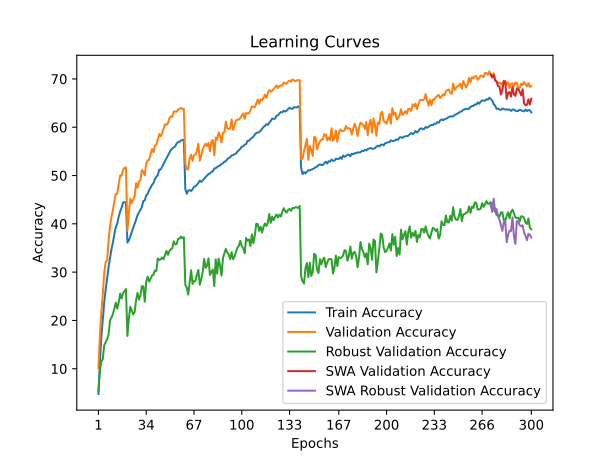

Source data for this figure (header and first rows):
time; train_accuracy; train_loss; valid_accuracy; valid_loss; valid_accuracy_robust; valid_accuracy_swa; valid_accuracy_robust_swa
106,2384; 4,7755; 4,9202; 10,1100; 4,4727; 5,3655; 10,1100; 5,3655
222,0506; 11,1658; 4,4677; 16,9600; 4,1164; 9,7241; 16,9600; 9,7241
339,2343; 16,5904; 4,1701; 21,7200; 3,9402; 11,5241; 21,7200; 11,5241
443,9665; 20,2759; 3,9796; 25,4000; 3,7641; 11,9724; 25,4000; 11,9724
550,3554; 23,7570; 3,8248; 29,9000; 3,4868; 14,8690; 29,9000; 14,8690
695,9875; 26,4077; 3,6887; 32,1400; 3,4606; 15,4552; 32,1400; 15,4552
802,8706; 28,7629; 3,5839; 32,4400; 3,4273; 16,0966; 32,4400; 16,0966
914,0563; 31,0640; 3,4826; 36,5400; 3,2722; 17,0552; 36,5400; 17,0552
1057,8926; 32,8251; 3,4083; 39,5400; 3,1262; 20,0345; 39,5400; 20,0345
1170,7280; 34,7655; 3,3212; 41,4600; 3,0995; 20,6000; 41,4600; 20,6000
1283,3115; 36,1259; 3,2656; 42,8500; 3,0383; 21,3310; 42,8500; 21,3310
1429,9765; 37,8821; 3,1907; 44,6900; 2,9532; 22,5655; 44,6900; 22,5655
1539,8272; 39,3016; 3,1381; 46,1800; 2,9234; 23,6759; 46,1800; 23,6759
1661,1766; 40,0829; 3,0983; 46,2600; 2,8908; 22,4414; 46,2600; 22,4414
1777,6675; 41,5205; 3,0439; 48,3100; 2,8449; 23,7655; 48,3100; 23,7655
1891,0296; 42,5443; 3,0084; 50,0300; 2,7990; 25,5379; 50,0300; 25,5379
2009,3893; 43,3197; 2,9708; 49,9700; 2,7850; 24,5379; 49,9700; 24,5379
2122,7112; 44,4156; 2,9310; 51,1800; 2,7627; 25,6483; 51,1800; 25,6483
2264,0218; 44,4867; 2,9278; 51,5600; 2,7548; 26,0345; 51,5600; 26,0345
2373,0739; 44,4397; 2,9228; 51,6700; 2,7337; 26,4897; 51,6700; 26,4897
2494,4608; 36,1199; 3,2598; 38,5400; 3,2323; 16,7931; 38,5400; 16,7931
2673,3443; 36,5527; 3,2433; 42,3400; 3,0216; 20,3724; 42,3400; 20,3724
2785,7236; 37,3681; 3,2086; 45,2300; 2,9357; 22,8414; 45,2300; 22,8414
2914,9308; 38,3008; 3,1668; 44,3200; 2,9718; 22,0690; 44,3200; 22,0690
3066,1005; 39,1313; 3,1329; 44,9800; 2,9701; 21,2345; 44,9800; 21,2345
3171,5851; 40,0058; 3,1036; 45,7700; 2,9572; 21,7517; 45,7700; 21,7517
3295,7040; 40,8753; 3,0719; 48,4300; 2,7990; 24,2069; 48,4300; 24,2069
3424,8114; 41,7810; 3,0295; 47,5000; 2,8140; 25,7172; 47,5000; 25,7172
3533,4694; 42,3900; 3,0021; 48,7600; 2,8363; 24,3034; 48,7600; 24,3034
3666,2683; 42,9570; 2,9824; 49,0200; 2,7923; 25,1310; 49,0200; 25,1310
3775,6454; 43,4389; 2,9588; 51,1700; 2,7151; 27,1034; 51,1700; 27,1034
3889,2832; 44,7352; 2,9206; 50,7900; 2,7097; 27,0414; 50,7900; 27,0414
4012,2685; 44,8364; 2,9034; 50,0200; 2,7773; 23,8621; 50,0200; 23,8621
4143,4542; 45,8682; 2,8671; 52,5500; 2,6795; 28,0621; 52,5500; 28,0621
4254,1020; 46,2028; 2,8488; 53,1600; 2,6228; 29,0759; 53,1600; 29,0759
4370,5111; 46,9631; 2,8298; 53,2500; 2,6324; 28,0276; 53,2500; 28,0276
4536,0408; 47,5261; 2,7966; 54,5000; 2,5504; 28,6759; 54,5000; 28,6759
4648,3956; 48,0701; 2,7831; 55,4700; 2,5705; 29,2621; 55,4700; 29,2621
4770,2244; 48,4117; 2,7656; 54,8000; 2,5893; 29,4759; 54,8000; 29,4759
5000,8301; 49,2932; 2,7332; 56,1500; 2,5559; 30,3310; 56,1500; 30,3310
5103,9613; 49,7080; 2,7106; 56,4300; 2,5135; 30,2552; 56,4300; 30,2552
5238,2723; 50,1187; 2,6966; 57,4400; 2,5001; 32,8138; 57,4400; 32,8138
5418,4446; 51,2277; 2,6601; 58,5700; 2,4543; 32,5103; 58,5700; 32,5103
5525,4910; 51,2447; 2,6503; 58,1100; 2,4858; 32,6552; 58,1100; 32,6552
5665,8573; 51,8518; 2,6305; 58,7000; 2,4225; 33,0345; 58,7000; 33,0345
5775,2914; 52,4939; 2,6020; 59,7500; 2,4083; 32,6828; 59,7500; 32,6828
5893,1316; 53,0058; 2,5860; 60,6100; 2,3625; 33,5931; 60,6100; 33,5931
6043,0123; 53,5618; 2,5652; 60,5100; 2,3628; 34,3931; 60,5100; 34,3931
6155,3792; 54,0968; 2,5453; 60,8100; 2,3623; 33,5793; 60,8100; 33,5793
6270,5776; 54,6147; 2,5239; 61,8800; 2,3263; 34,3586; 61,8800; 34,3586
6390,1108; 55,2818; 2,4999; 62,2600; 2,2954; 34,7172; 62,2600; 34,7172
6498,2726; 55,6084; 2,4833; 62,1200; 2,3219; 34,9517; 62,1200; 34,9517
6626,0849; 55,7978; 2,4797; 63,2200; 2,2673; 36,3724; 63,2200; 36,3724
6756,4860; 56,0382; 2,4665; 63,2600; 2,2674; 35,7448; 63,2600; 35,7448
6863,4793; 56,6192; 2,4446; 63,2000; 2,2719; 35,8138; 63,2000; 35,8138
6988,2756; 56,9348; 2,4383; 63,6400; 2,2608; 36,8828; 63,6400; 36,8828
7172,5441; 56,9859; 2,4287; 63,7800; 2,2587; 36,9241; 63,7800; 36,9241
7311,3960; 57,2243; 2,4226; 63,9900; 2,2542; 37,3793; 63,9900; 37,3793
7426,5570; 57,3746; 2,4232; 63,7600; 2,2582; 37,0276; 63,7600; 37,0276
7545,9074; 57,3996; 2,4138; 63,7900; 2,2454; 37,2138; 63,7900; 37,2138
... 240 more rows
